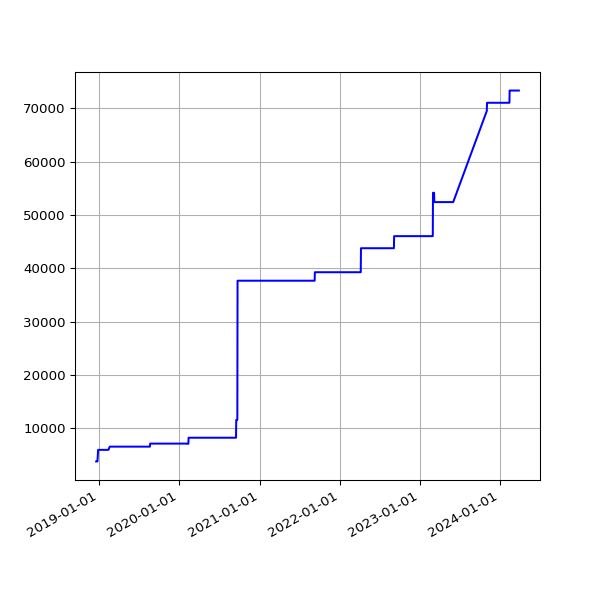

The table this chart was drawn from, first rows:
date, value
2018-12-19 06:31:52 +0000, 3748
2018-12-22 06:31:39 +0000, 3748
2018-12-25 06:50:52 +0000, 3748
2018-12-28 07:09:18 +0000, 5926
2019-01-01 06:51:12 +0000, 5926
2019-01-04 07:45:52 +0000, 5926
2019-01-07 06:36:52 +0000, 5926
2019-01-10 07:00:20 +0000, 5926
2019-01-13 06:51:08 +0000, 5926
2019-01-16 06:18:52 +0000, 5926
2019-01-25 06:27:52 +0000, 5926
2019-01-28 06:20:04 +0000, 5926
2019-02-01 06:43:11 +0000, 5926
2019-02-04 06:46:59 +0000, 5926
2019-02-07 06:28:15 +0000, 5926
2019-02-10 07:01:57 +0000, 5926
2019-02-13 06:35:54 +0000, 5926
2019-02-19 07:05:30 +0000, 6527
2019-02-22 06:55:53 +0000, 6527
2019-02-25 06:38:05 +0000, 6527
2019-03-01 06:43:32 +0000, 6527
2019-03-04 07:01:27 +0000, 6527
2019-03-07 07:15:07 +0000, 6527
2019-03-10 06:41:23 +0000, 6527
2019-03-13 06:35:04 +0000, 6527
2019-03-16 06:34:51 +0000, 6527
2019-03-19 06:42:23 +0000, 6527
2019-03-22 06:58:13 +0000, 6527
2019-03-25 06:50:58 +0000, 6527
2019-03-28 07:47:59 +0000, 6527
2019-04-01 07:40:45 +0100, 6527
2019-04-04 06:42:25 +0100, 6527
2019-04-07 06:51:48 +0100, 6527
2019-04-10 06:56:15 +0100, 6527
2019-04-16 11:24:05 +0100, 6527
2019-04-19 07:16:50 +0100, 6527
2019-04-22 07:00:26 +0100, 6527
2019-04-25 02:35:56 +0100, 6527
2019-05-01 07:20:31 +0100, 6527
2019-05-04 07:15:27 +0100, 6527
2019-05-07 07:29:37 +0100, 6527
2019-05-10 07:10:29 +0100, 6527
2019-05-13 07:01:24 +0100, 6527
2019-05-16 07:14:22 +0100, 6527
2019-05-19 06:46:07 +0100, 6527
2019-06-13 07:03:22 +0100, 6527
2019-06-16 06:39:01 +0100, 6527
2019-06-19 06:09:05 +0100, 6527
2019-06-22 06:26:55 +0100, 6527
2019-06-25 06:11:17 +0100, 6527
2019-07-01 06:48:57 +0100, 6527
2019-07-04 07:07:36 +0100, 6527
2019-07-07 06:57:19 +0100, 6527
2019-07-10 06:59:56 +0100, 6527
2019-07-13 07:03:15 +0100, 6527
2019-07-16 06:54:44 +0100, 6527
2019-07-19 07:03:46 +0100, 6527
2019-07-22 07:26:34 +0100, 6527
2019-07-25 07:25:18 +0100, 6527
2019-07-28 08:06:14 +0100, 6527
... 1,485 more rows
